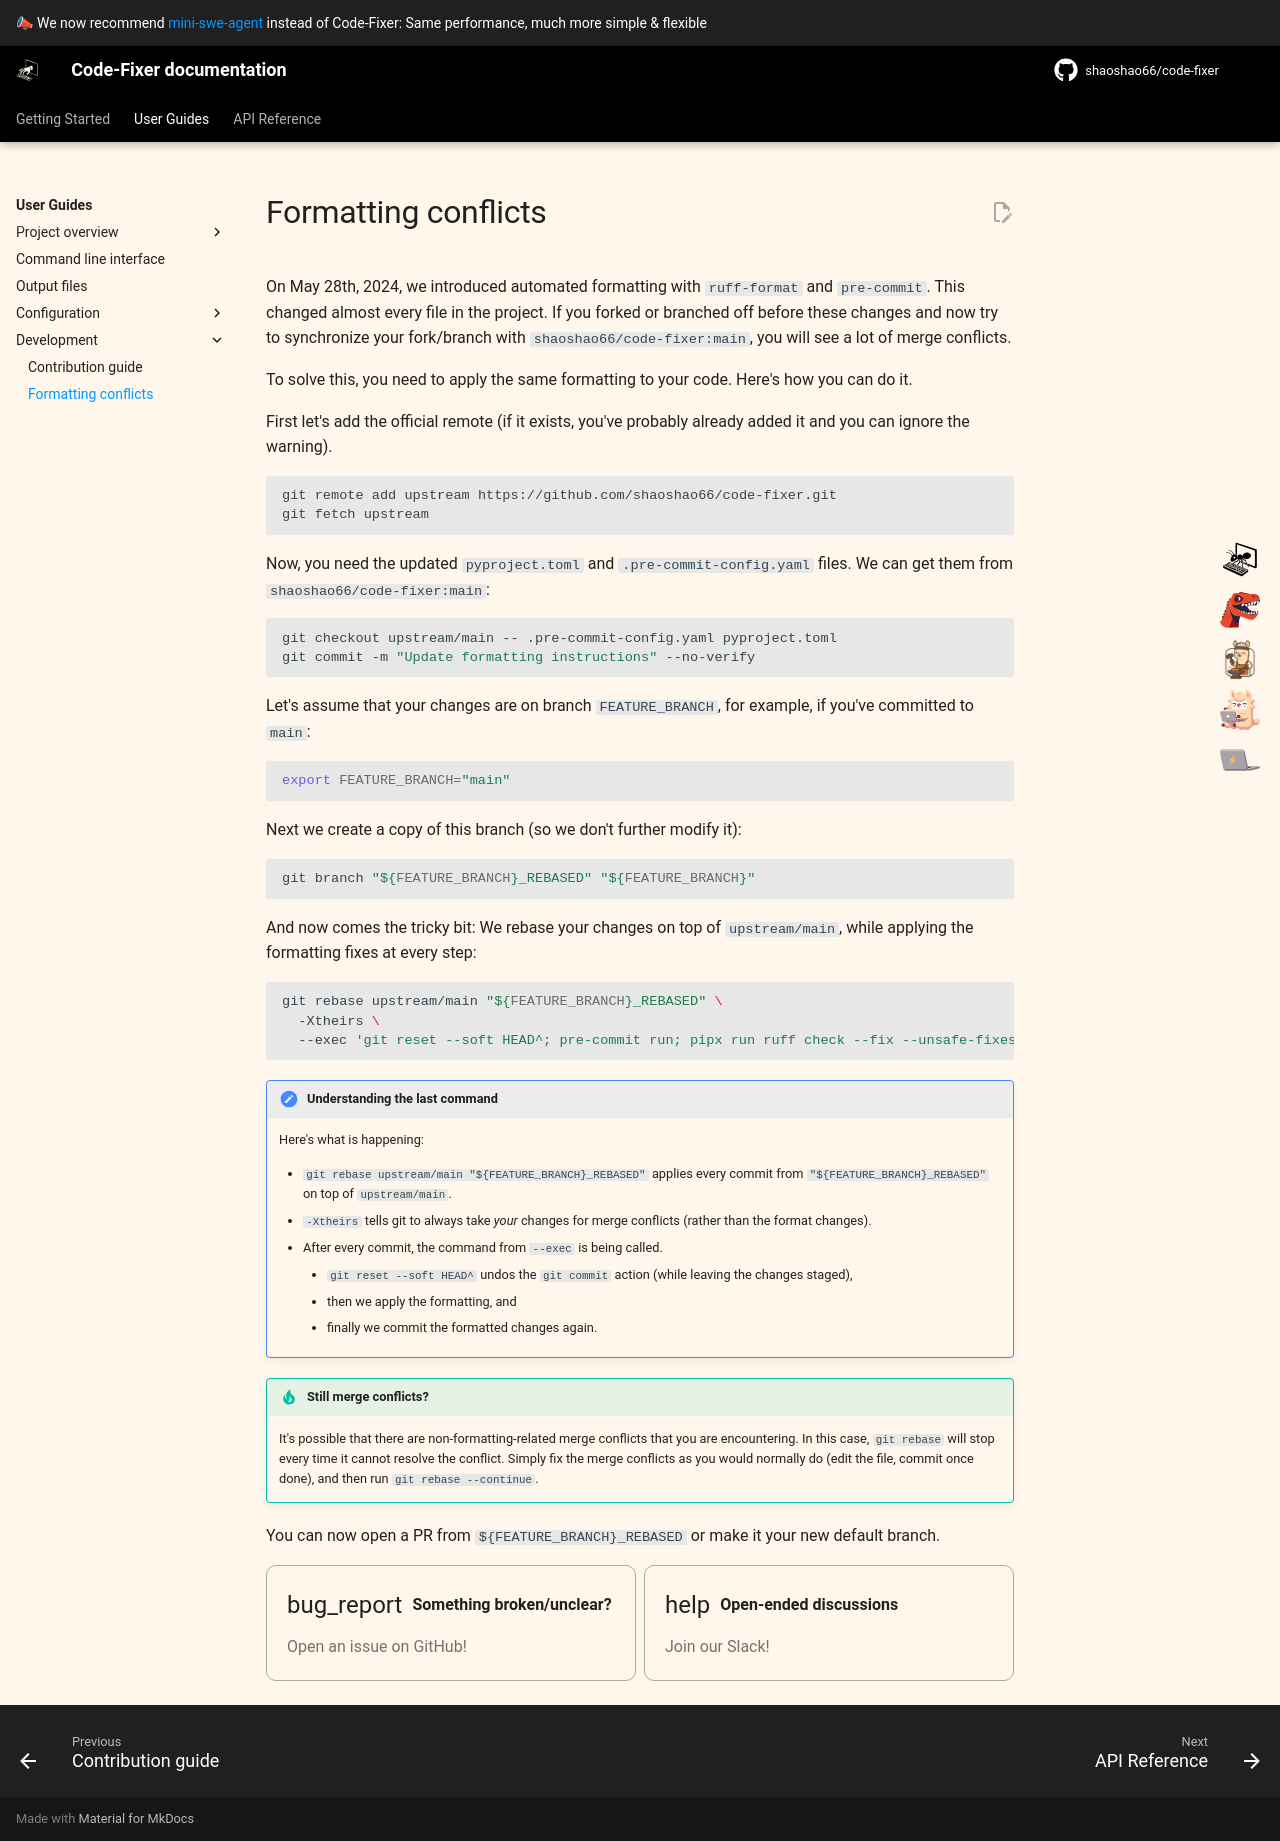

repository: shaoshao66/code-fixer · page: 1.0/dev/formatting_conflicts/index.html · generator: mkdocs

On May 28th, 2024, we introduced automated formatting with `ruff-format` and `pre-commit`. This changed almost every file in the project.
If you forked or branched off before these changes and now try to synchronize your fork/branch with `shaoshao66/code-fixer:main`, you will
see a lot of merge conflicts.

To solve this, you need to apply the same formatting to your code. Here's how you can do it.

First let's add the official remote (if it exists, you've probably already added it and you can ignore the warning).

```bash
git remote add upstream https://github.com/shaoshao66/code-fixer.git
git fetch upstream
```

Now, you need the updated `pyproject.toml` and `.pre-commit-config.yaml` files.
We can get them from `shaoshao66/code-fixer:main`:

```bash
git checkout upstream/main -- .pre-commit-config.yaml pyproject.toml
git commit -m "Update formatting instructions" --no-verify
```

Let's assume that your changes are on branch `FEATURE_BRANCH`, for example, if you've committed to `main`:

```bash
export FEATURE_BRANCH="main"
```

Next we create a copy of this branch (so we don't further modify it):

```bash
git branch "${FEATURE_BRANCH}_REBASED" "${FEATURE_BRANCH}"
```

And now comes the tricky bit: We rebase your changes on top of `upstream/main`, while applying
the formatting fixes at every step:

```bash
git rebase upstream/main "${FEATURE_BRANCH}_REBASED" \
  -Xtheirs \
  --exec 'git reset --soft HEAD^; pre-commit run; pipx run ruff check --fix --unsafe-fixes; git add -u; git commit -C HEAD@{1} --no-verify'
```

!!! note "Understanding the last command"
    Here's what is happening:

    * `git rebase upstream/main "${FEATURE_BRANCH}_REBASED"`
    applies every commit from `"${FEATURE_BRANCH}_REBASED"` on top of `upstream/main`.
    * `-Xtheirs` tells git to always take _your_ changes for merge conflicts
      (rather than the format changes).
    * After every commit, the command from `--exec` is being called.
        * `git reset --soft HEAD^` undos the `git commit` action (while leaving the
          changes staged),
        * then we apply the formatting, and
        * finally we commit the
          formatted changes again.

!!! tip "Still merge conflicts?"
    It's possible that there are non-formatting-related merge conflicts that you are encountering.
    In this case, `git rebase` will stop every time it cannot resolve the conflict.
    Simply fix the merge conflicts as you would normally do (edit the file, commit once done),
    and then run `git rebase --continue`.

You can now open a PR from `${FEATURE_BRANCH}_REBASED` or make it your new default branch.

{% include-markdown "../_footer.md" %}
